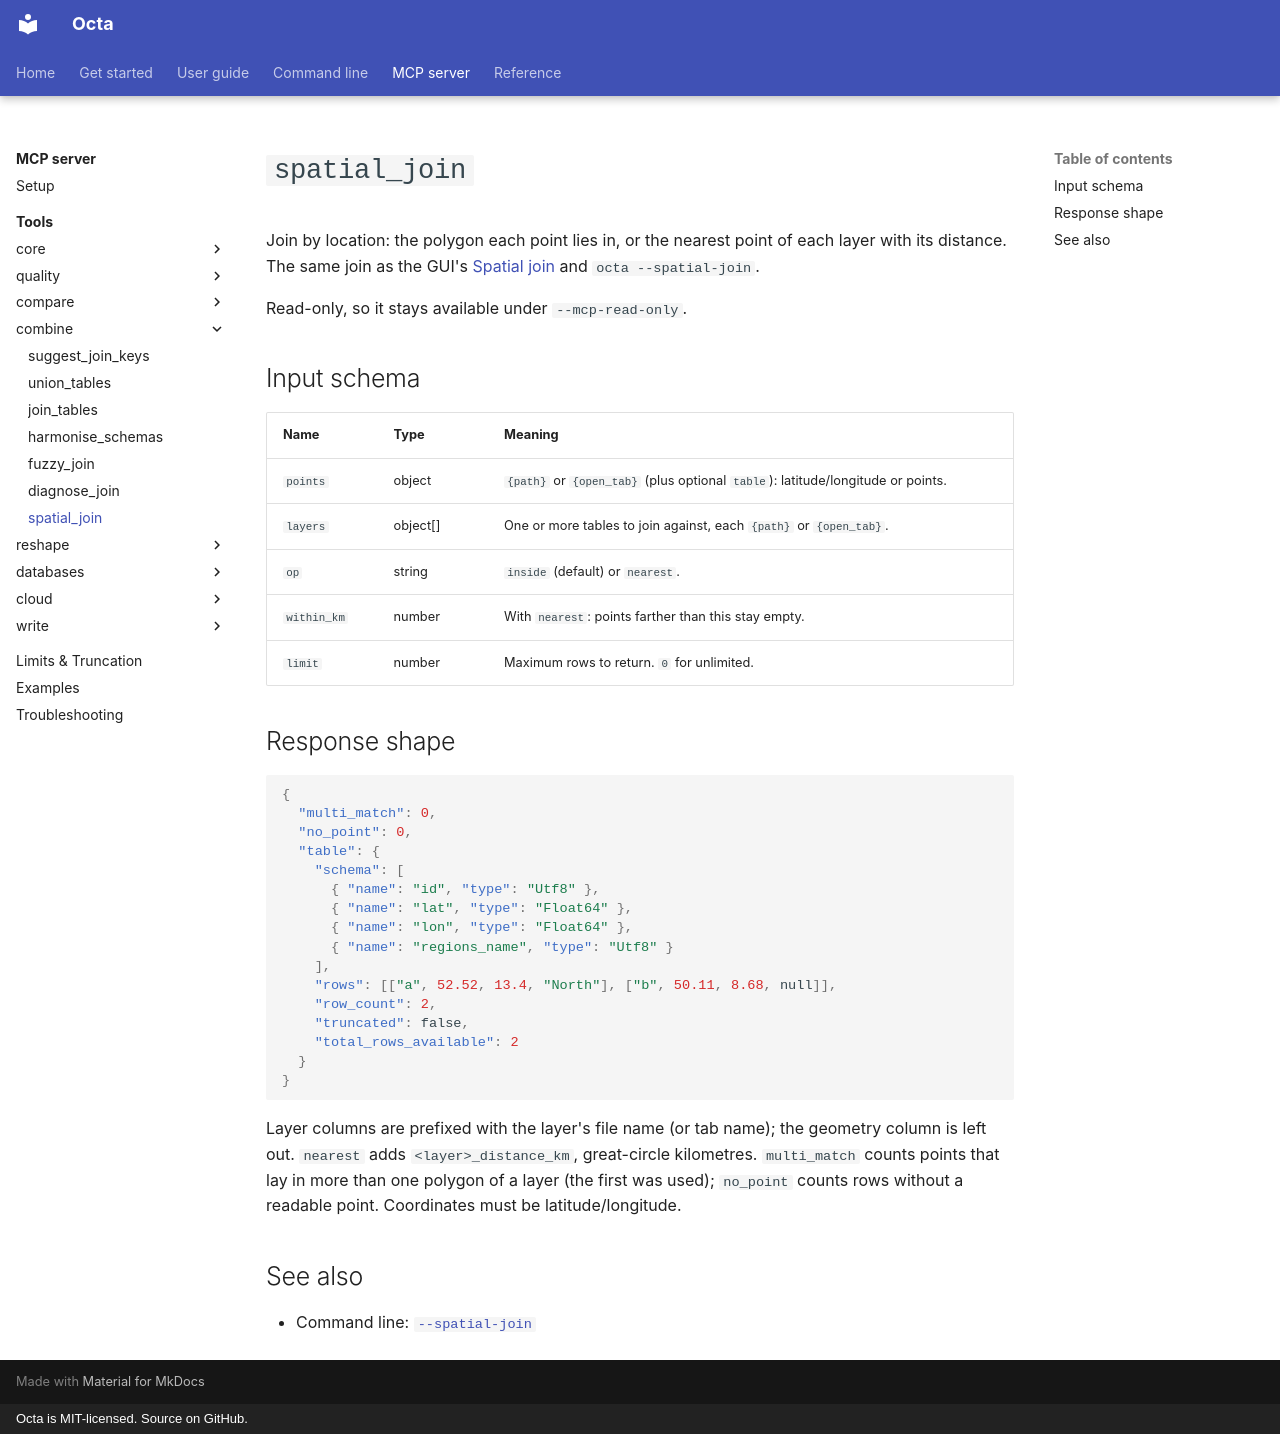

repository: thorstenfoltz/octa · page: mcp/tools/spatial_join/index.html · generator: mkdocs · copyright: Octa is MIT-licensed. Source on GitHub.

# `spatial_join`

Join by location: the polygon each point lies in, or the nearest point of each
layer with its distance. The same join as the GUI's
[Spatial join](../../usage/spatial-join.md) and `octa --spatial-join`.

Read-only, so it stays available under `--mcp-read-only`.

## Input schema

| Name        | Type     | Meaning                                                                         |
|-------------|----------|---------------------------------------------------------------------------------|
| `points`    | object   | `{path}` or `{open_tab}` (plus optional `table`): latitude/longitude or points. |
| `layers`    | object[] | One or more tables to join against, each `{path}` or `{open_tab}`.              |
| `op`        | string   | `inside` (default) or `nearest`.                                                |
| `within_km` | number   | With `nearest`: points farther than this stay empty.                            |
| `limit`     | number   | Maximum rows to return. `0` for unlimited.                                      |

## Response shape

```json
{
  "multi_match": 0,
  "no_point": 0,
  "table": {
    "schema": [
      { "name": "id", "type": "Utf8" },
      { "name": "lat", "type": "Float64" },
      { "name": "lon", "type": "Float64" },
      { "name": "regions_name", "type": "Utf8" }
    ],
    "rows": [["a", 52.52, 13.4, "North"], ["b", 50.11, 8.68, null]],
    "row_count": 2,
    "truncated": false,
    "total_rows_available": 2
  }
}
```

Layer columns are prefixed with the layer's file name (or tab name); the
geometry column is left out. `nearest` adds `<layer>_distance_km`,
great-circle kilometres. `multi_match` counts points that lay in more than one
polygon of a layer (the first was used); `no_point` counts rows without a
readable point. Coordinates must be latitude/longitude.

## See also

- Command line: [`--spatial-join`](../../cli/spatial-join.md)
